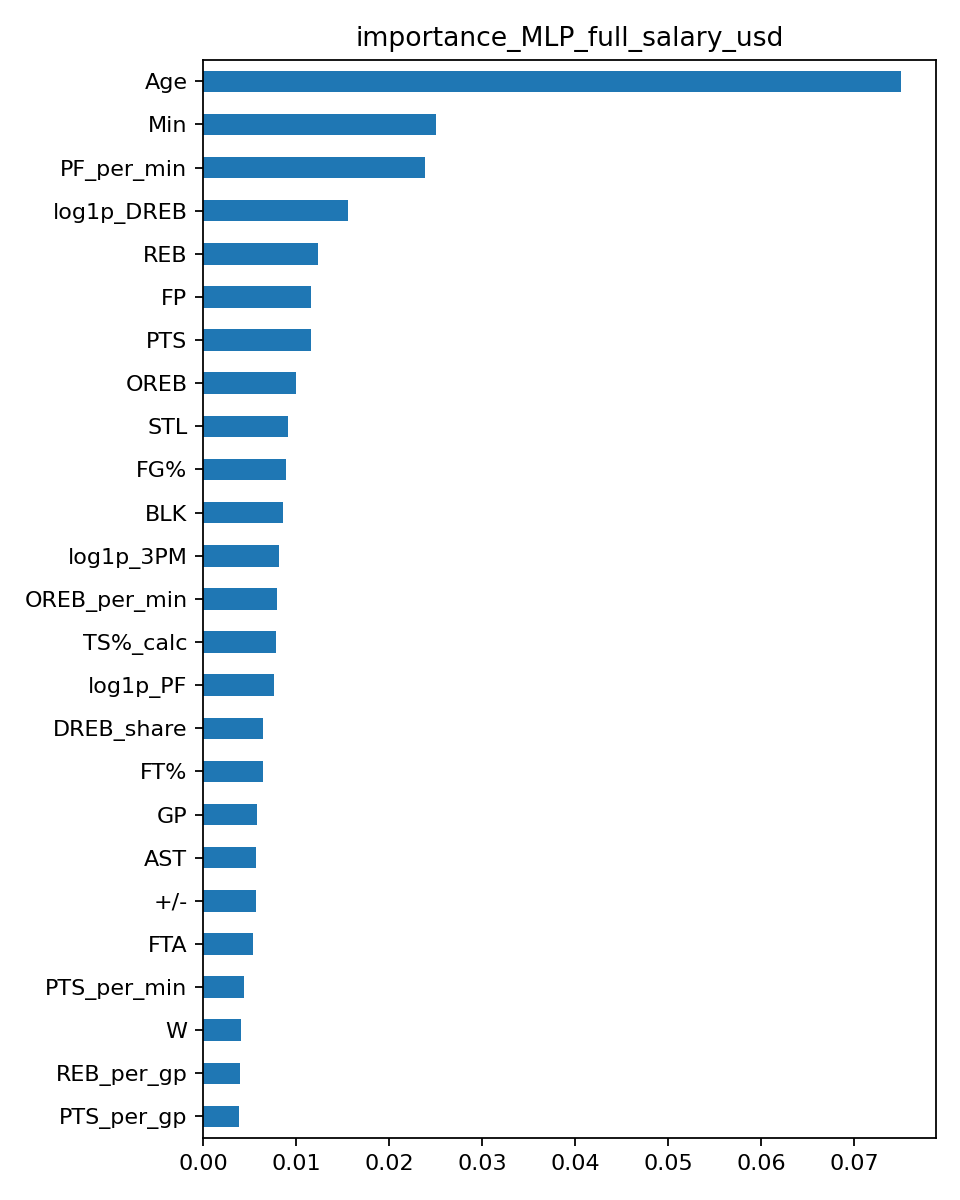

The table this chart was drawn from, first rows:
, importance
Age, 0.07508
Min, 0.02504
PF_per_min, 0.02385
log1p_DREB, 0.01564
REB, 0.01242
FP, 0.01166
PTS, 0.01164
OREB, 0.009954
STL, 0.009149
FG%, 0.008886
BLK, 0.008559
log1p_3PM, 0.008143
OREB_per_min, 0.008001
TS%_calc, 0.0079
log1p_PF, 0.00761
DREB_share, 0.006507
FT%, 0.006505
GP, 0.005768
AST, 0.00573
+/-, 0.005668
FTA, 0.005424
PTS_per_min, 0.004413
W, 0.00411
REB_per_gp, 0.004032
PTS_per_gp, 0.003838
FGA_per_min, 0.003802
3PM_per_gp, 0.0037
TOV, 0.002592
AST_per_gp, 0.002525
log1p_AST_per_min, 0.00225
FTM_per_min, 0.002237
DREB_per_min, 0.002023
FTM_per_gp, 0.001793
BLK_per_gp, 0.001639
3P%, 0.001236
DD2, 0.001215
STL_per_gp, 0.001171
3PA_per_min, 0.0005857
TOV_per_gp, 4.2261797060683115e-05
TOV_per_min, -4.756453851403331e-05
